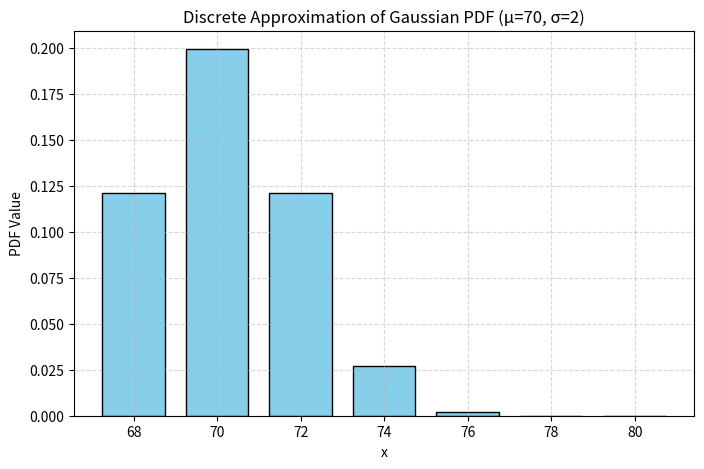

Python code for this plot:
# --- Code Cell 1 ---
# Count number of sequences with no 4 consecutive heads
def count_valid_sequences(n):
    a = [0] * (n + 1)
    a[0] = 1  # empty sequence
    if n >= 1: a[1] = 2
    if n >= 2: a[2] = 4
    if n >= 3: a[3] = 8
    if n >= 4: a[4] = 15  # all except 'HHHH'
    for i in range(5, n+1):
      a[i] = a[i-1] + a[i-2] + a[i-3] + a[i-4]
    return a[n]

# Total possible sequences
n = 10
total = 2 ** n
valid = count_valid_sequences(n)
at_least_4_heads = total - valid
probability = at_least_4_heads / total

print(f"Number of sequences with at least 4 consecutive heads: {at_least_4_heads}")
print(f"Probability: {probability:.5f}")

# --- Code Cell 2 ---
import numpy as np

# Set seed
np.random.seed(0)

# Simulate 1000 throws of two 6-sided dice
die1 = np.random.randint(1, 7, 1000)
die2 = np.random.randint(1, 7, 1000)
sums = die1 + die2

# Calculate empirical probability
empirical_prob = np.mean(sums == 2)
print(f"Empirical probability of sum = 2: {empirical_prob:.5f}")

# --- Code Cell 3 ---
# Repeat simulation 10 times with the same seed
results = []

for i in range(10):
  np.random.seed(i)
  die1 = np.random.randint(1, 7, 1000)
  die2 = np.random.randint(1, 7, 1000)
  sums = die1 + die2
  prob = np.mean(sums == 2)
  results.append(prob)

# Print results
for i, prob in enumerate(results, 1):
    print(f"Run {i}: Empirical probability of sum = 2: {prob:.5f}")

# --- Code Cell 4 ---
import matplotlib.pyplot as plt

# Parameters
mu = 70
sigma = 2

# Generate an array x
delta_x = 2 # increment of the array x
x = np.arange(68, 80+delta_x, delta_x)

# Gaussian PDF
def gaussian_pdf(x, mu, sigma):
  coef = 1 / (np.sqrt(2 * np.pi)*sigma)
  exponent = -((x-mu)**2) / (2 * sigma**2)
  return coef * np.exp(exponent)

# Evaluate the PDF at each x
p = gaussian_pdf(x, mu, sigma)

# Plot as a bar chart
plt.figure(figsize=(8, 5))

plt.bar(x, p, width=1.5, color="skyblue", edgecolor="black")
plt.title("Discrete Approximation of Gaussian PDF (μ=70, σ=2)")
plt.xlabel("x")
plt.ylabel("PDF Value")
plt.grid(True, linestyle="--", alpha=0.5)
plt.show()

# --- Code Cell 5 ---
# Find an integral using a Riemann sum.

integral_approx = np.sum(gaussian_pdf(x, mu, sigma)*delta_x)

print(f"Intergral approximation with the delta x = 2 : {integral_approx:.5f}")

# --- Code Cell 6 ---
# Generate a finer grid for x with smaller spacing
delta_x_fine = 0.01
x_fine = np.arange(68, 80 + delta_x_fine, delta_x_fine)

# Approximate the integral of the Gaussian PDF over [68, 80]
integral_approx = np.sum(gaussian_pdf(x_fine, mu, sigma) * delta_x_fine)

print(f"Integral approximation over [68, 80] with Δx = {delta_x_fine}: {integral_approx:.5f}")


# --- Code Cell 7 ---
x_wide = np.arange(20, 120 + delta_x_fine, delta_x_fine)

# PDF
p_wide = gaussian_pdf(x_wide, mu, sigma)

# Approximate the integral of the Gaussian PDF over [68, 80]
integral_approx = np.sum(p_wide * delta_x_fine)

# Print the approximation result
print(f"Approximate probability P(20 ≤ X < 120): {integral_approx:.10f}")
